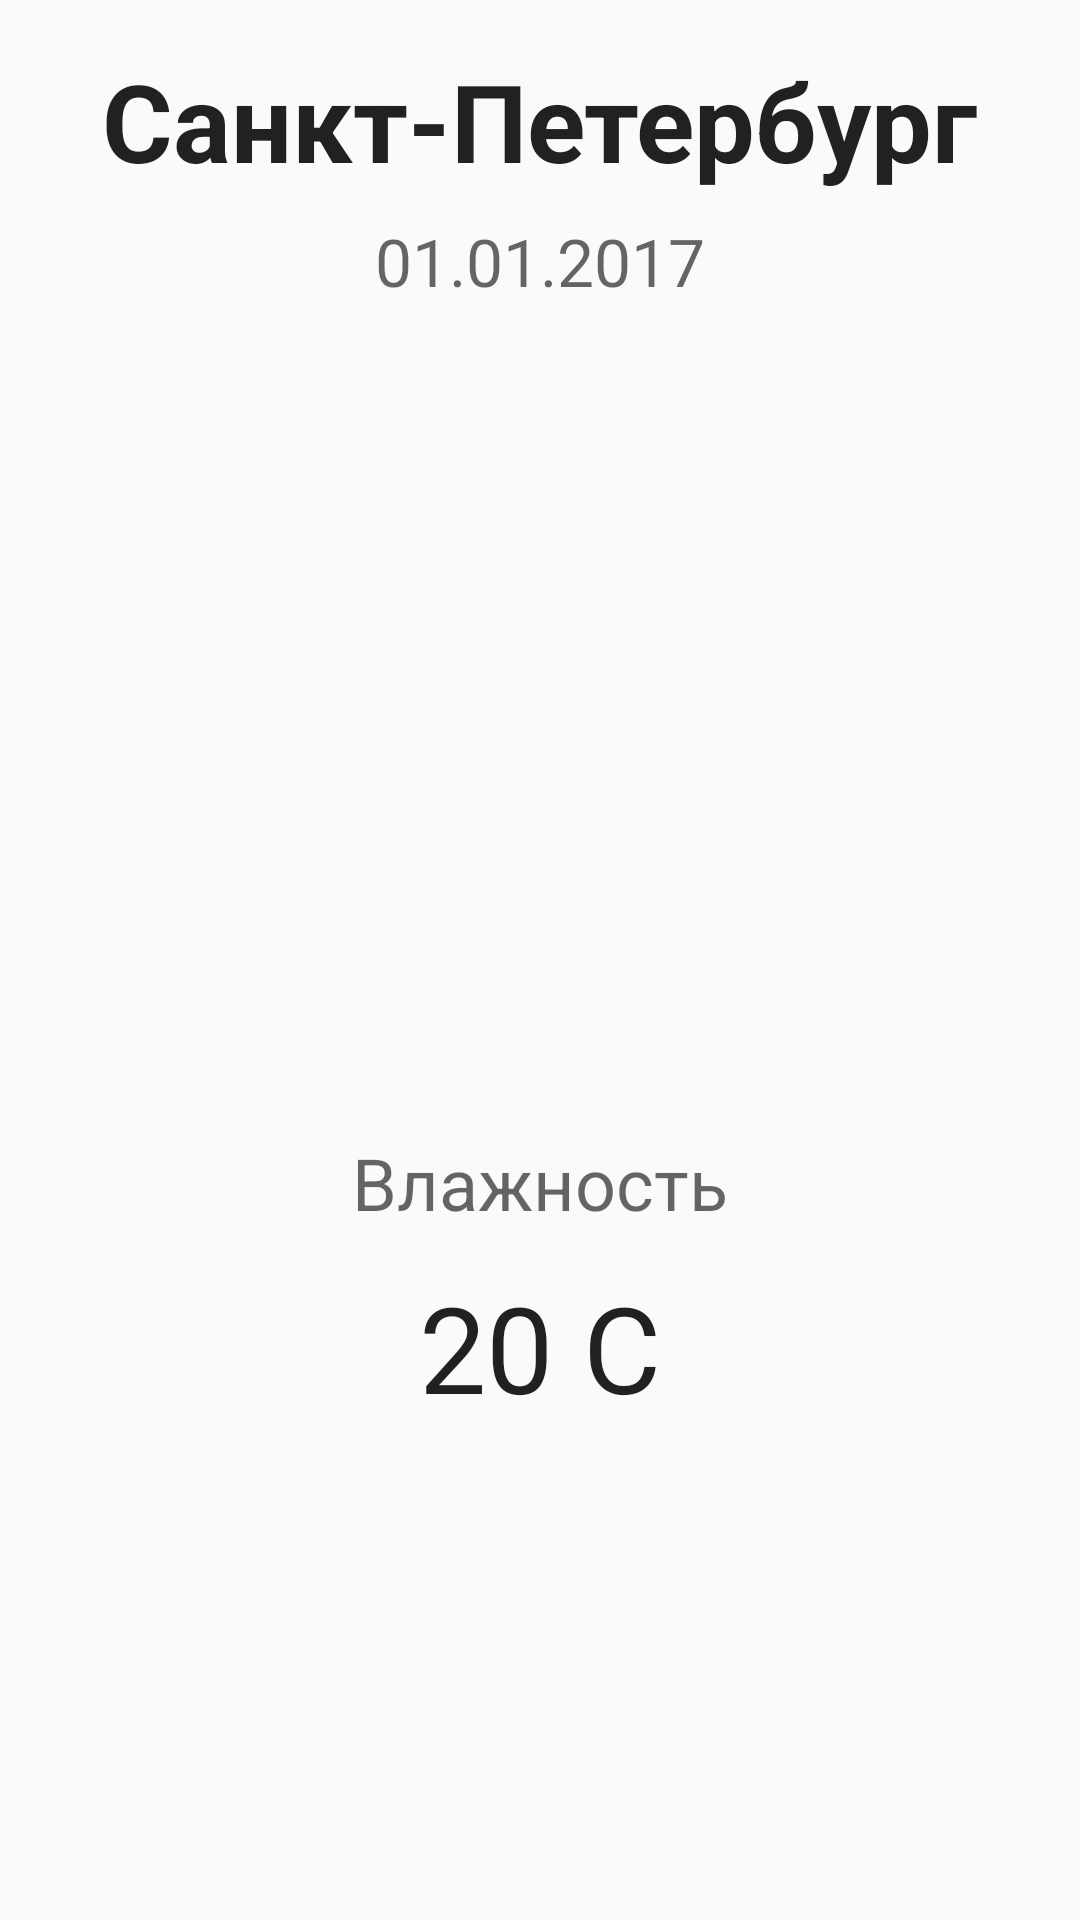

This screen was rendered from an Android layout file. Write that file and the resources it references.
<!-- AndroidManifest.xml: application theme AppTheme -->
<!-- res/layout/weather_layout.xml -->
<?xml version="1.0" encoding="utf-8"?>
<RelativeLayout xmlns:android="http://schemas.android.com/apk/res/android"
                android:layout_width="match_parent"
                android:layout_height="match_parent">

    <TextView
        android:id="@+id/city_field"
        android:layout_width="wrap_content"
        android:layout_height="wrap_content"
        android:layout_alignParentTop="true"
        android:layout_centerHorizontal="true"
        android:layout_marginTop="16dp"
        android:text="Санкт-Петербург"
        android:textAppearance="?android:attr/textAppearanceLarge"
        android:textSize="36sp"
        android:textStyle="bold"/>

    <TextView
        android:id="@+id/updated_field"
        android:layout_width="wrap_content"
        android:layout_height="wrap_content"
        android:layout_below="@+id/city_field"
        android:layout_centerHorizontal="true"
        android:layout_marginTop="8dp"
        android:text="01.01.2017"
        android:textAppearance="?android:attr/textAppearanceMedium"
        android:textSize="22sp"/>

    <ImageView
        android:id="@+id/weather_icon"
        android:layout_width="100dp"
        android:layout_height="100dp"
        android:layout_centerHorizontal="true"
        android:layout_centerVertical="true"/>

    <TextView
        android:id="@+id/details_field"
        android:layout_width="wrap_content"
        android:layout_height="wrap_content"
        android:layout_below="@+id/weather_icon"
        android:layout_centerHorizontal="true"
        android:layout_marginTop="8dp"
        android:text="Влажность"
        android:textAppearance="?android:attr/textAppearanceMedium"
        android:textSize="24sp"/>

    <TextView
        android:id="@+id/current_temperature_field"
        android:layout_width="wrap_content"
        android:layout_height="wrap_content"
        android:layout_below="@id/details_field"
        android:layout_centerHorizontal="true"
        android:layout_marginTop="12dp"
        android:text="20 C"
        android:textAppearance="?android:attr/textAppearanceLarge"
        android:textSize="40sp"/>

</RelativeLayout>
<!-- resources referenced by this layout -->
<resources>
  <style name="AppTheme" parent="Theme.AppCompat.Light.NoActionBar" />
</resources>
